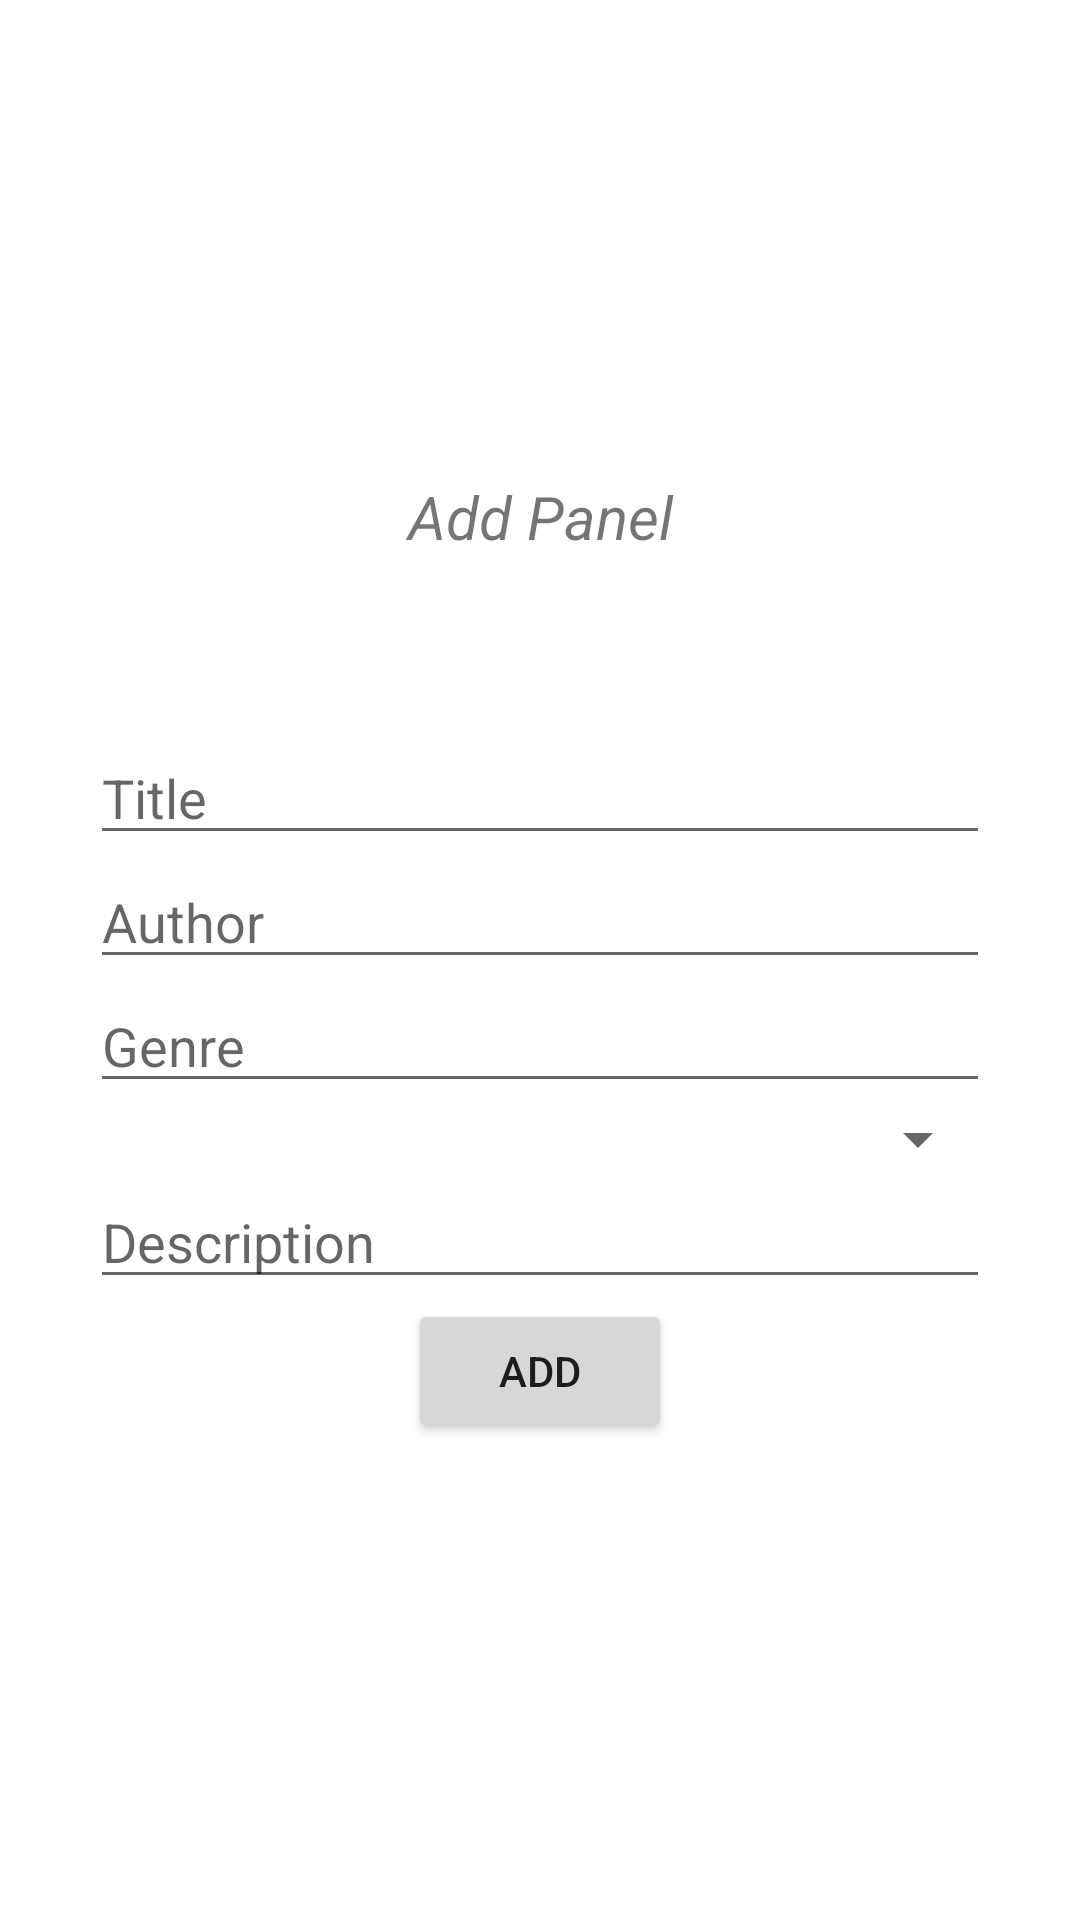

Produce the Android XML layout that renders to this screen, including the resource entries it uses.
<!-- AndroidManifest.xml: application theme Theme.Librapp -->
<!-- res/layout/fragment_add_frag.xml -->
<?xml version="1.0" encoding="utf-8"?>
<LinearLayout xmlns:android="http://schemas.android.com/apk/res/android"
    xmlns:tools="http://schemas.android.com/tools"
    android:layout_width="match_parent"
    android:layout_height="match_parent"
    android:gravity="center"
    android:background="#ffffff"
    android:clickable="true"
    android:orientation="vertical"
    tools:context=".Add_frag">

    <TextView
        android:id="@+id/textView3"
        android:layout_width="match_parent"
        android:layout_height="85dp"
        android:text="Add Panel"
        android:textAlignment="center"
        android:textSize="20sp"
        android:textStyle="italic" />

    <EditText
        android:id="@+id/titleA"
        android:layout_width="300dp"
        android:layout_height="wrap_content"
        android:ems="10"
        android:hint="Title"
        android:inputType="textPersonName" />

    <EditText
        android:id="@+id/authorA"
        android:layout_width="300dp"
        android:layout_height="wrap_content"
        android:ems="10"
        android:hint="Author"
        android:inputType="textPersonName" />

    <EditText
        android:id="@+id/genereA"
        android:layout_width="300dp"
        android:layout_height="wrap_content"
        android:ems="10"
        android:hint="Genre"
        android:inputType="textPersonName" />

    <Spinner
        android:id="@+id/spinner_typo"
        android:layout_width="300dp"
        android:layout_height="wrap_content"
        android:prompt="@string/Tipologia_Spinner"
        android:spinnerMode="dialog" />

    <EditText
        android:id="@+id/descriptionA"
        android:layout_width="300dp"
        android:layout_height="wrap_content"
        android:ems="10"
        android:hint="Description"
        android:inputType="textPersonName" />

    <Button
        android:id="@+id/button_AddProduct"
        android:layout_width="wrap_content"
        android:layout_height="wrap_content"
        android:text="Add" />
</LinearLayout>
<!-- resources referenced by this layout -->
<resources>
  <string name="Tipologia_Spinner">Typology</string>
  <style name="Theme.Librapp" parent="Theme.MaterialComponents.Light.NoActionBar">
          
          <item name="colorPrimary">@color/purple_500</item>
          <item name="colorPrimaryVariant">@color/purple_700</item>
          <item name="colorOnPrimary">@color/white</item>
          
          <item name="colorSecondary">@color/teal_200</item>
          <item name="colorSecondaryVariant">@color/teal_700</item>
          <item name="colorOnSecondary">@color/black</item>
          
          <item name="android:statusBarColor" tools:targetApi="l">?attr/colorPrimaryVariant</item>
          
      </style>
  <color name="purple_500">#FF6200EE</color>
  <color name="purple_700">#FF3700B3</color>
  <color name="white">#FFFFFFFF</color>
  <color name="teal_200">#FF03DAC5</color>
  <color name="teal_700">#FF018786</color>
  <color name="black">#FF000000</color>
</resources>
